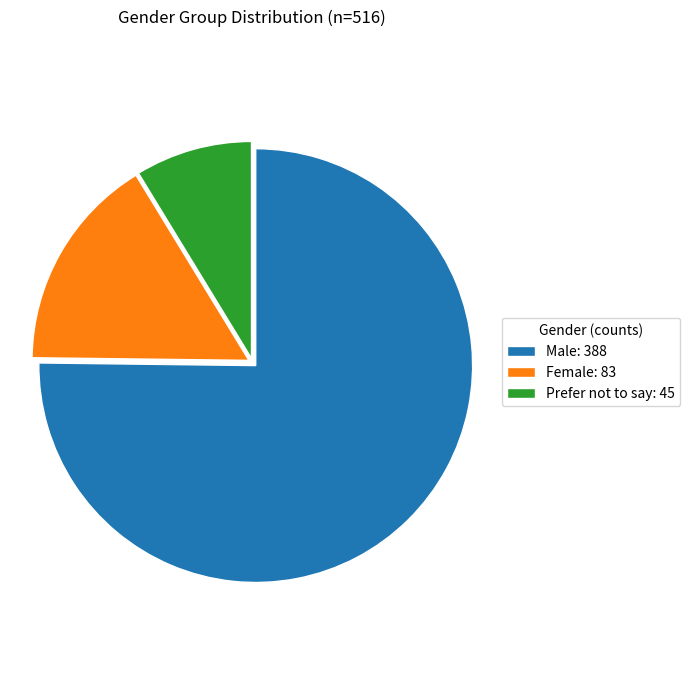

Reproduce this figure in Python.
"""
gender Group Pie Chart — no numbers or percentages inside the pie
This script removes all slice labels/autopct text and uses a legend with counts only.
"""

import matplotlib.pyplot as plt

# --- Data ---
data = {
    "Male": 388,
    "Female": 83,
    "Prefer not to say": 45,

}

labels = list(data.keys())
values = list(data.values())

total = sum(values)

# Optional: slightly explode tiny slices so they are still visible
explode = [0.06 if v / total < 0.02 else 0.02 for v in values]

fig, ax = plt.subplots(figsize=(7, 7), dpi=150)

# Draw pie with NO labels and NO autopct (so nothing appears inside the pie)
wedges, texts = ax.pie(
    values,
    explode=explode,
    startangle=90,
    counterclock=False,
    wedgeprops={"linewidth": 1, "edgecolor": "white"},
)

ax.set_title(f"Gender Group Distribution (n={total})", pad=16)
ax.axis("equal")  # Keep it circular

# Legend with counts only (no percentages)
legend_labels = [f"{lbl}: {val}" for lbl, val in zip(labels, values)]
ax.legend(wedges, legend_labels, title="Gender (counts)", loc="center left", bbox_to_anchor=(1, 0.5))

plt.tight_layout()

# Save a high-resolution image to the current directory
plt.savefig("gender_group_pie.png", bbox_inches="tight")

# Display the chart
plt.show()
